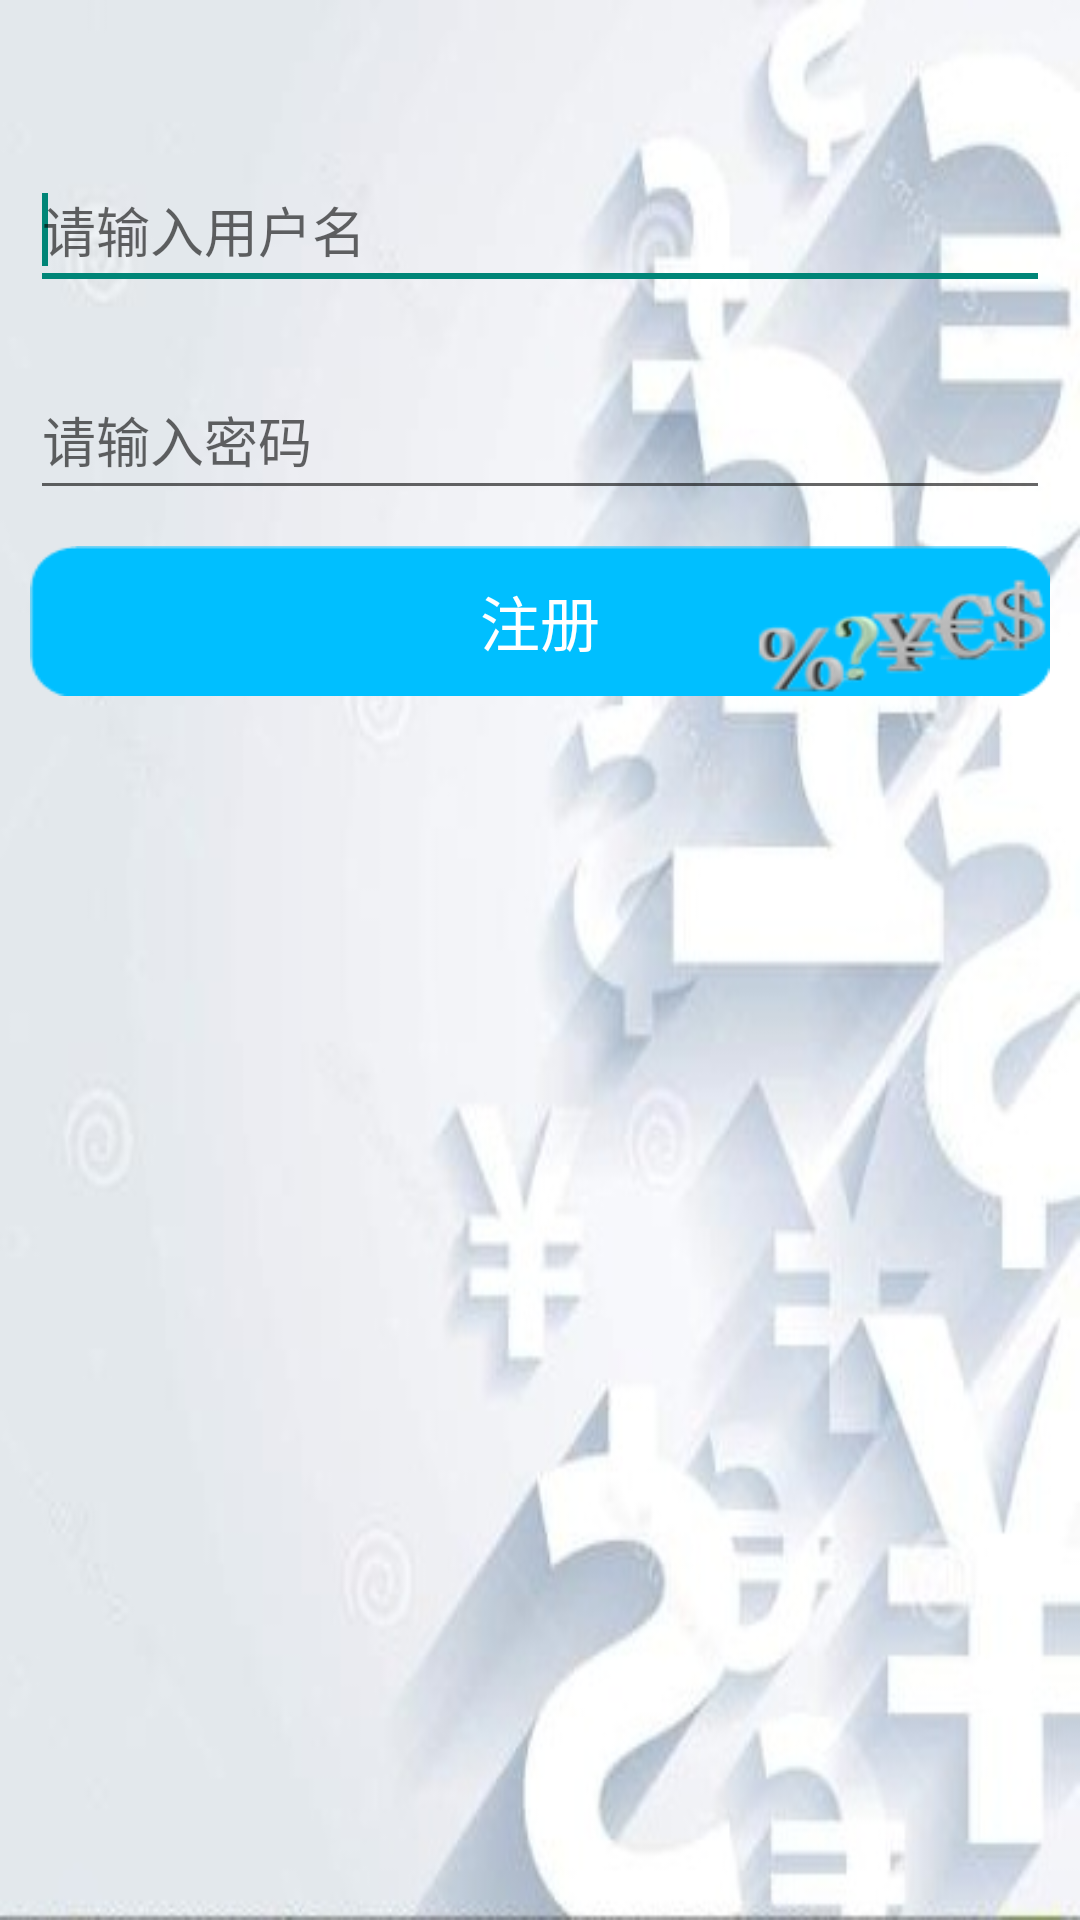

Reconstruct the res/layout file that produces this screen, plus the resources it refers to.
<!-- AndroidManifest.xml: application theme AppTheme -->
<!-- res/layout/activity_register.xml -->
<?xml version="1.0" encoding="utf-8"?>
<LinearLayout xmlns:android="http://schemas.android.com/apk/res/android"
    android:layout_width="fill_parent"
    android:layout_height="fill_parent"
    android:background="@mipmap/back2"
    android:orientation="vertical">


    <EditText
        android:id="@+id/re_name"
        android:layout_width="match_parent"
        android:layout_height="50dp"
        android:layout_marginTop="50dp"
        android:layout_marginLeft="10dp"
        android:layout_marginRight="10dp"
        android:ems="10"
        android:inputType="textPersonName"
        android:hint="请输入用户名"
        android:text="" />
        <requestFocus/>


    <EditText
        android:id="@+id/re_pwd"
        android:layout_width="match_parent"
        android:layout_height="50dp"
        android:layout_marginTop="20dp"
        android:layout_marginLeft="10dp"
        android:layout_marginRight="10dp"
        android:ems="16"
        android:hint="请输入密码"
        android:inputType="textPassword" />

    <Button
        android:id="@+id/btn_register"
        android:layout_width="match_parent"
        android:layout_height="50dp"
        android:layout_marginLeft="10dp"
        android:layout_marginRight="10dp"
        android:layout_marginTop="12dp"
        android:text="注册"
        android:textSize="20sp"
        android:textColor="#FFF"
        android:background="@drawable/list"/>


</LinearLayout>
<!-- resources referenced by this layout -->
<resources>
  <!-- drawable list (drawable) -->
  <?xml version="1.0" encoding="utf-8"?>
  <layer-list xmlns:android="http://schemas.android.com/apk/res/android">
  
      <item android:drawable="@drawable/btn_shape"/>
      <item android:drawable="@drawable/button_back"/>
  </layer-list>
  <!-- mipmap back2: jpg bitmap (mipmap-hdpi, 31871 bytes) -->
  <style name="AppTheme" parent="Theme.AppCompat.Light.DarkActionBar">
          
      </style>
  <!-- drawable btn_shape (drawable) -->
  <?xml version="1.0" encoding="utf-8"?>
   <shape xmlns:android="http://schemas.android.com/apk/res/android">
  
      android:shape="rectangle">                      //shape用于定义形状，有四种形状(矩形rectangle| 椭圆oval | 直线line | 圆形ring)
  
      <corners android:radius="15dip"/>
  
  </shape>
  <!-- drawable button_back: png bitmap (drawable, 8750 bytes) -->
</resources>
